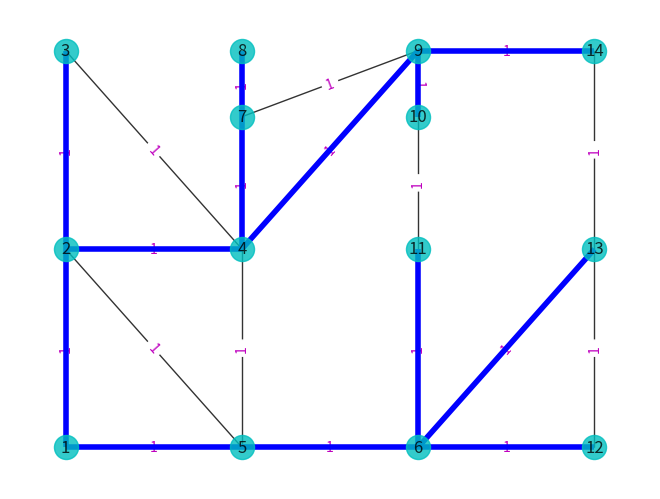

Write the Python code that produced this figure.
import numpy as np
import matplotlib.pyplot as plt # 导入 Matplotlib 工具包
import networkx as nx  # 导入 NetworkX 工具包

# 1. 天然气管道铺设
G1 = nx.Graph()  # 创建：空的 无向图
# G1.add_weighted_edges_from([(1,2,5),(1,3,6),(2,4,2),(2,5,12),(3,4,6),
#                 (3,6,7),(4,5,8),(4,7,4),(5,8,1),(6,7,5),(7,8,10)])  # 向图中添加多条赋权边: (node1,node2,weight)

G1.add_weighted_edges_from([(1,2,1),(1,5,1),(2,3,1),(2,4,1),(2,5,1),(3,4,1),(4,5,1),(4,7,1),(4,9,1),(5,6,1),(6,11,1),(6,12,1),(6,13,1),(7,8,1),(7,9,1),(9,10,1),(9,14,1),(10,11,1),(12,13,1),(13,14,1)])  # 向图中添加多条赋权边: (node1,node2,weight)

T = nx.minimum_spanning_tree(G1)  # 返回包括最小生成树的图
print(T.nodes)  # 最小生成树的 顶点
print(T.edges)  # 最小生成树的 边
print(sorted(T.edges)) # 排序后的 最小生成树的 边
print(sorted(T.edges(data=True)))  # data=True 表示返回值包括边的权重

mst1 = nx.tree.minimum_spanning_edges(G1, algorithm="kruskal") # 返回最小生成树的边
print(list(mst1))  # 最小生成树的 边
mst2 = nx.tree.minimum_spanning_edges(G1, algorithm="prim",data=False)  # data=False 表示返回值不带权
print(list(mst2))

# 绘图
pos={1:(0,0),2:(0,3),3:(0,6),4:(3,3),5:(3,0),6:(6,0),7:(3,5),8:(3,6),9:(6,6),10:(6,5),11:(6,3),12:(9,0),13:(9,3),14:(9,6)}  # 指定顶点位置
nx.draw(G1, pos, with_labels=True, node_color='c', alpha=0.8)  # 绘制无向图
labels = nx.get_edge_attributes(G1,'weight')
nx.draw_networkx_edge_labels(G1,pos,edge_labels=labels, font_color='m') # 显示边的权值
nx.draw_networkx_edges(G1,pos,edgelist=T.edges,edge_color='b',width=4)  # 设置指定边的颜色
plt.show()
